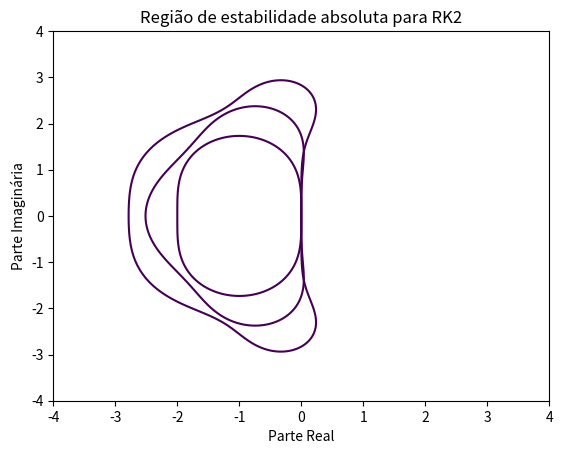

Python code for this plot:
import numpy as np
import matplotlib.pyplot as plt

# Define a função que calcula o módulo do fator de amplificação
def R2(z):
    return np.abs(1 + z + 1/2*z**2)

def R3(z):
    return np.abs(1 + z + 1/2*z**2 + 1/6*z**3)

def R4(z):
    return np.abs(1 + z + 1/2*z**2 + 1/6*z**3 + 1/24*z**4)
# Define a malha de pontos no plano complexo
x = np.linspace(-4, 4, 1000)
y = np.linspace(-4, 4, 1000)
xx, yy = np.meshgrid(x, y)
z = xx + 1j*yy

# Calcula o valor do módulo do fator de amplificação em cada ponto - Possívelmente Newton entra aqui
Rz2 = R2(z)
Rz3 = R3(z)
Rz4 = R4(z)

# Esboça o contorno de igualdade do módulo do fator de amplificação
plt.contourf(xx, yy, Rz2, levels=[0,1], colors=['white', 'gray'])
plt.contour(xx, yy, Rz2, levels=[1])
plt.contourf(xx, yy, Rz3, levels=[0,1], colors=['white', 'gray'])
plt.contour(xx, yy, Rz3, levels=[1])
plt.contourf(xx, yy, Rz4, levels=[0,1], colors=['white', 'gray'])
plt.contour(xx, yy, Rz4, levels=[1])
plt.xlabel('Parte Real')
plt.ylabel('Parte Imaginária')
plt.title('Região de estabilidade absoluta para RK2')
plt.show()
